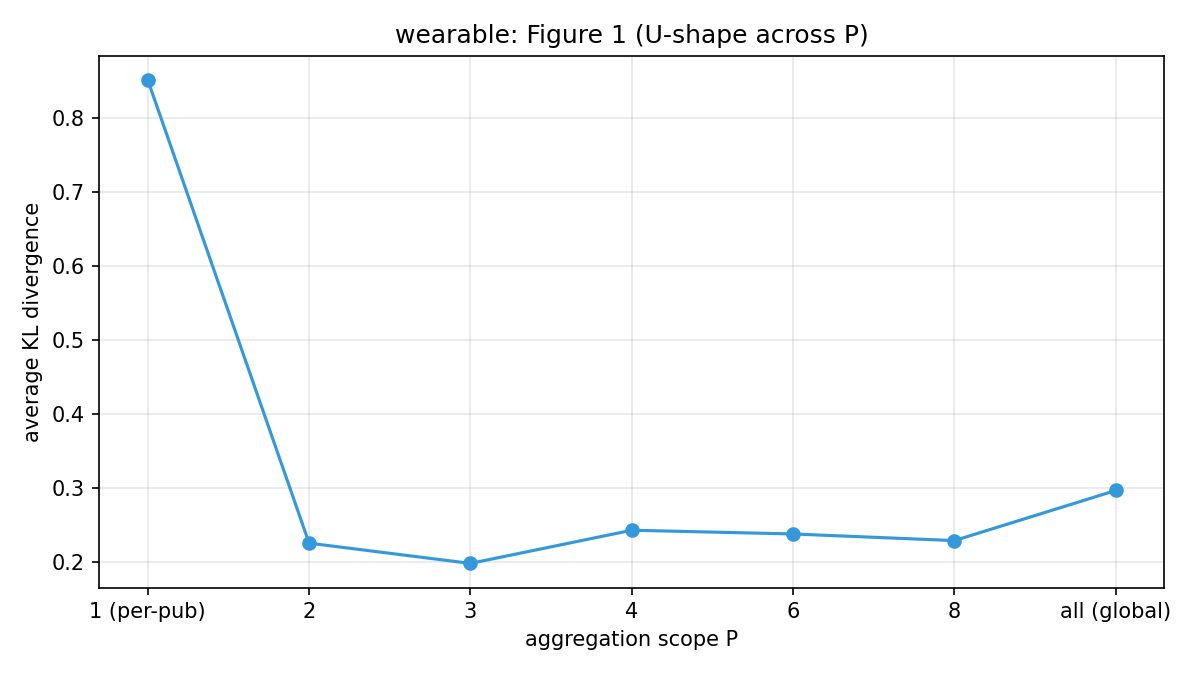

Source data for this figure (header and first rows):
P_label, kl_divergence
1 (per-pub), 0.8515
2, 0.2252
3, 0.1978
4, 0.2427
6, 0.2376
8, 0.2286
all (global), 0.2964
